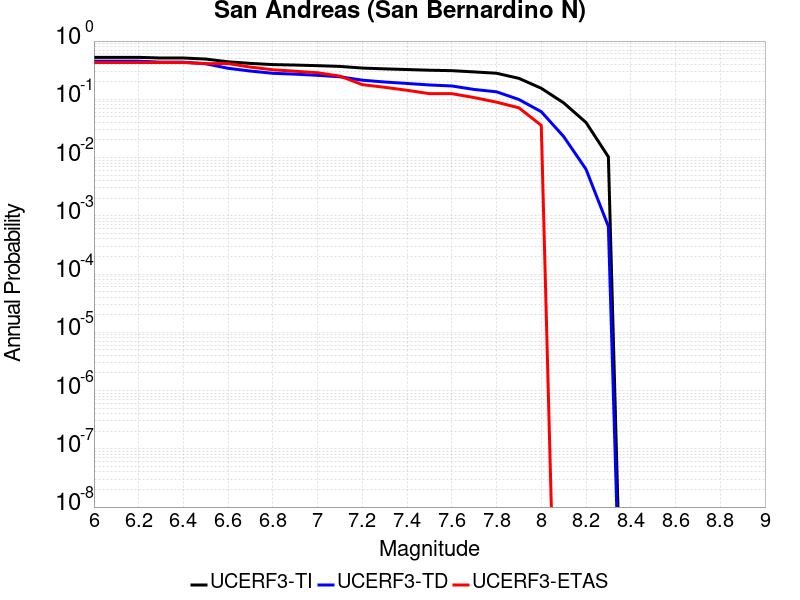

Values plotted in this chart, from the file beside it:
Magnitude, UCERF3-TI Prob, UCERF3-TD Prob, UCERF3-ETAS Prob
6.0, 0.5252, 0.4519, 0.4286
6.1, 0.5252, 0.4519, 0.4286
6.2, 0.5252, 0.4519, 0.4286
6.3, 0.5115, 0.4341, 0.4286
6.4, 0.5115, 0.4341, 0.4286
6.5, 0.491, 0.4073, 0.4107
6.6, 0.4404, 0.3406, 0.4107
6.7, 0.4134, 0.3055, 0.3571
6.8, 0.3944, 0.2795, 0.3214
6.9, 0.3873, 0.2702, 0.3036
7.0, 0.3781, 0.258, 0.2857
7.1, 0.3673, 0.2437, 0.25
7.2, 0.3441, 0.2129, 0.1786
7.3, 0.3332, 0.1983, 0.1607
7.4, 0.3246, 0.1871, 0.1429
7.5, 0.3159, 0.1762, 0.125
7.6, 0.3103, 0.1695, 0.125
7.7, 0.2954, 0.1477, 0.1071
7.8, 0.2802, 0.1345, 0.08929
7.9, 0.229, 0.09935, 0.07143
8.0, 0.1547, 0.06129, 0.03571
8.1, 0.08695, 0.02298, 0.0
8.2, 0.04004, 0.006308, 0.0
8.3, 0.01029, 6.576036E-4, 0.0
